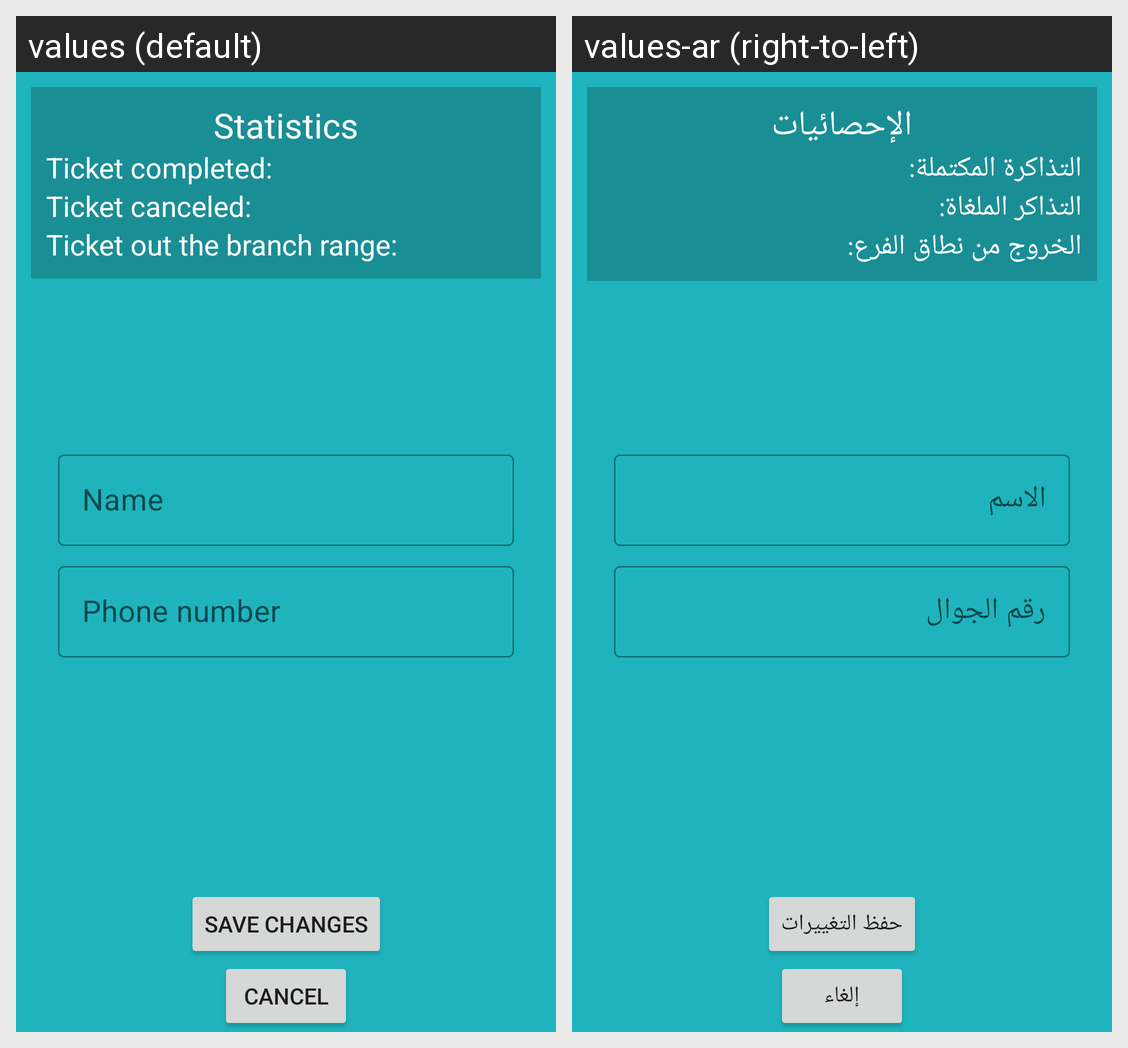

Translations of the strings shown on this Android screen, per locale in the grid:
Android screen res/layout/activity_edit_customer_admin.xml rendered under 2 locales, left to right: values (default), values-ar (right-to-left). Device: Nexus 5 (rendered at 1080×1920; each locale shown at half size, 540×960, under a caption strip naming it); theme Theme.MyApplication.
Strings drawn on this screen, with the default value and each locale's value (text and hints the layout hard-codes, and strings that could not be matched under every locale, appear in the picture but are not listed):

Name
  values: Name
  values-ar: الاسم

phoneNumber
  values: Phone number
  values-ar: رقم الجوال

statistics
  values: Statistics
  values-ar: الإحصائيات

ticket_complete
  values: Ticket completed:
  values-ar: التذاكرة المكتملة:

cancel_ticket_
  values: Ticket canceled:
  values-ar: التذاكر الملغاة:

out_range_the_branch
  values: Ticket out the branch range:
  values-ar: الخروج من نطاق الفرع:

save_changes
  values: Save changes
  values-ar: حفظ التغييرات

cancel
  values: Cancel
  values-ar: إلغاء
